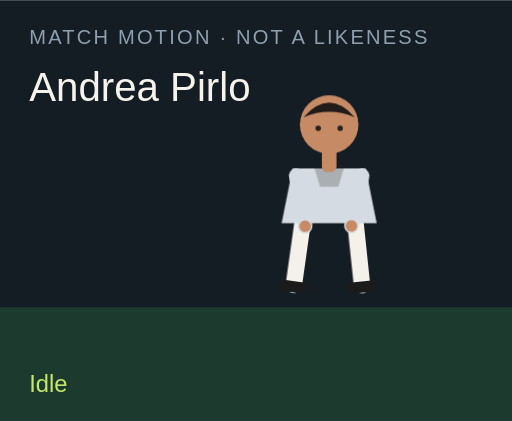
t = 0.00 s
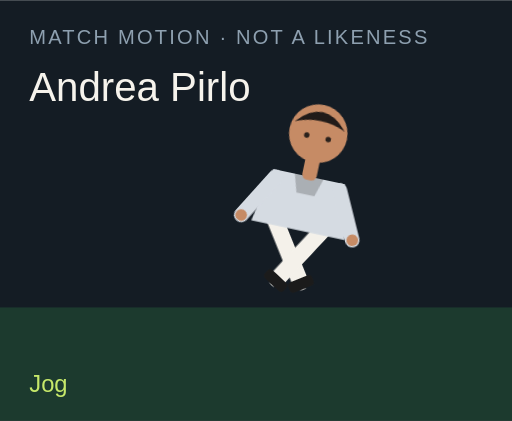
t = 1.50 s
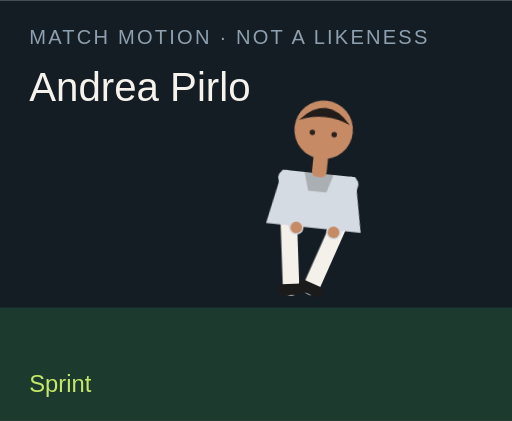
t = 3.00 s
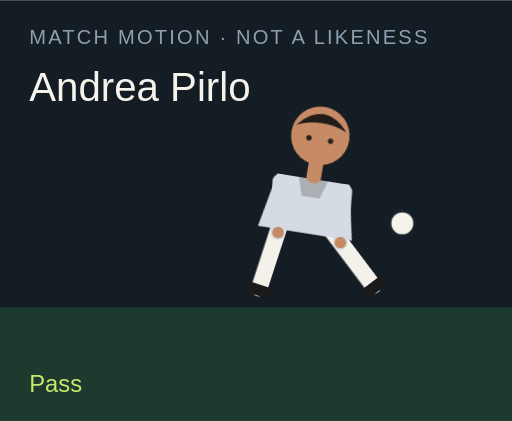
t = 4.50 s
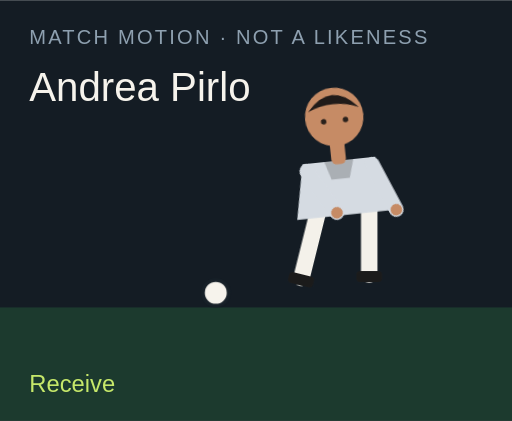
t = 6.00 s
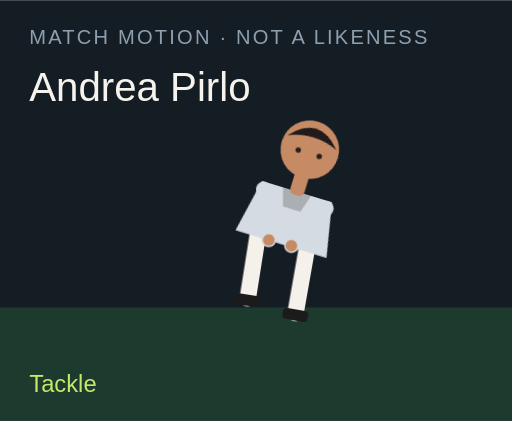
t = 7.50 s

The animated SVG that drew these frames (rendered in a browser with its animation timeline set to each time). Animation: 18 CSS @keyframes rules; one cycle of 9.00 s, repeats indefinitely.

<?xml version="1.0" encoding="UTF-8"?>
<svg xmlns="http://www.w3.org/2000/svg" viewBox="0 0 280 230" role="img">
  <style>@media (prefers-reduced-motion: reduce){animate,animateTransform{display:none}}</style>
  <rect width="280" height="230" fill="#141c24"/>
  <rect y="168" width="280" height="62" fill="#1c3a2e"/>
  <text x="16" y="24" fill="#8ea0b0" font-family="Arial,sans-serif" font-size="11" letter-spacing="1.2">MATCH MOTION · NOT A LIKENESS</text>
  <text x="16" y="55" fill="#f6f3ec" font-family="Impact,sans-serif" font-size="22">Andrea Pirlo</text>
  <circle r="7" fill="#f6f3ec" stroke="#172028" stroke-width="2" id="motion-714" cx="150" cy="160" opacity="0">
    
    
    
  </circle>
  <g transform="translate(132 40)">
    <g id="motion-736" transform="rotate(0 48 90)">
      
      <g id="motion-738" transform="translate(0 0)">
        
        <g transform="translate(34 78)"><g id="motion-740" transform="rotate(8)"><path d="M0 0 V38" stroke="#f4f1ea" stroke-width="9" stroke-linecap="round"/><rect x="-7" y="36" width="14" height="6" rx="2" fill="#1b1b1b"/></g></g>
        <g transform="translate(62 78)"><g id="motion-742" transform="rotate(-6)"><path d="M0 0 V38" stroke="#f4f1ea" stroke-width="9" stroke-linecap="round"/><rect x="-7" y="36" width="14" height="6" rx="2" fill="#1b1b1b"/></g></g>
        <path d="M28 52 h40 l6 30 H22 Z" fill="#d5dbe2"/>
        <path d="M40 52 h16 l-3 10 H43 Z" fill="#000" opacity=".2"/>
        <g transform="translate(30 56)"><g id="motion-744" transform="rotate(-10)"><path d="M0 0 V28" stroke="#d5dbe2" stroke-width="8" stroke-linecap="round"/><circle cx="0" cy="28" r="3.2" fill="#c68b65"/></g></g>
        <g transform="translate(66 56)"><g id="motion-746" transform="rotate(12)"><path d="M0 0 V28" stroke="#d5dbe2" stroke-width="8" stroke-linecap="round"/><circle cx="0" cy="28" r="3.2" fill="#c68b65"/></g></g>
        <rect x="44" y="40" width="8" height="14" rx="3" fill="#c68b65"/>
        <circle cx="48" cy="28" r="16" fill="#c68b65"/>
        <path d="M34 24 Q48 8 62 24 Q48 18 34 24" fill="#211b19"/>
        <circle cx="42" cy="30" r="1.5" fill="#2a211c"/><circle cx="54" cy="30" r="1.5" fill="#2a211c"/>
      </g>
    </g>
  </g>
  <text x="16" y="214" fill="#c6e86a" font-family="Arial,sans-serif" font-size="13" opacity="1" id="motion-718">Idle</text><text x="16" y="214" fill="#c6e86a" font-family="Arial,sans-serif" font-size="13" opacity="0" id="motion-720">Jog</text><text x="16" y="214" fill="#c6e86a" font-family="Arial,sans-serif" font-size="13" opacity="0" id="motion-722">Sprint</text><text x="16" y="214" fill="#c6e86a" font-family="Arial,sans-serif" font-size="13" opacity="0" id="motion-724">Dribble</text><text x="16" y="214" fill="#c6e86a" font-family="Arial,sans-serif" font-size="13" opacity="0" id="motion-726">Pass</text><text x="16" y="214" fill="#c6e86a" font-family="Arial,sans-serif" font-size="13" opacity="0" id="motion-728">Shoot</text><text x="16" y="214" fill="#c6e86a" font-family="Arial,sans-serif" font-size="13" opacity="0" id="motion-730">Receive</text><text x="16" y="214" fill="#c6e86a" font-family="Arial,sans-serif" font-size="13" opacity="0" id="motion-732">Tackle</text><text x="16" y="214" fill="#c6e86a" font-family="Arial,sans-serif" font-size="13" opacity="0" id="motion-734">Arms wide</text>
<style>@keyframes track-715{0%{cx:150px}11.1%{cx:156px}22.2%{cx:164px}33.300000000000004%{cx:142px}44.4%{cx:190px}55.60000000000001%{cx:250px}66.7%{cx:118px}77.8%{cx:150px}88.9%{cx:150px}100%{cx:150px}}@keyframes track-716{0%{cy:160px}11.1%{cy:158px}22.2%{cy:154px}33.300000000000004%{cy:156px}44.4%{cy:148px}55.60000000000001%{cy:96px}66.7%{cy:160px}77.8%{cy:160px}88.9%{cy:160px}100%{cy:160px}}@keyframes track-717{0%{opacity:0}11.1%{opacity:0}22.2%{opacity:0}33.300000000000004%{opacity:1}44.4%{opacity:1}55.60000000000001%{opacity:1}66.7%{opacity:1}77.8%{opacity:0}88.9%{opacity:0}100%{opacity:0}}@keyframes track-719{0%{opacity:1}11.1%{opacity:0}22.2%{opacity:0}33.300000000000004%{opacity:0}44.4%{opacity:0}55.60000000000001%{opacity:0}66.7%{opacity:0}77.8%{opacity:0}88.9%{opacity:0}100%{opacity:1}}@keyframes track-721{0%{opacity:0}11.1%{opacity:1}22.2%{opacity:0}33.300000000000004%{opacity:0}44.4%{opacity:0}55.60000000000001%{opacity:0}66.7%{opacity:0}77.8%{opacity:0}88.9%{opacity:0}100%{opacity:0}}@keyframes track-723{0%{opacity:0}11.1%{opacity:0}22.2%{opacity:1}33.300000000000004%{opacity:0}44.4%{opacity:0}55.60000000000001%{opacity:0}66.7%{opacity:0}77.8%{opacity:0}88.9%{opacity:0}100%{opacity:0}}@keyframes track-725{0%{opacity:0}11.1%{opacity:0}22.2%{opacity:0}33.300000000000004%{opacity:1}44.4%{opacity:0}55.60000000000001%{opacity:0}66.7%{opacity:0}77.8%{opacity:0}88.9%{opacity:0}100%{opacity:0}}@keyframes track-727{0%{opacity:0}11.1%{opacity:0}22.2%{opacity:0}33.300000000000004%{opacity:0}44.4%{opacity:1}55.60000000000001%{opacity:0}66.7%{opacity:0}77.8%{opacity:0}88.9%{opacity:0}100%{opacity:0}}@keyframes track-729{0%{opacity:0}11.1%{opacity:0}22.2%{opacity:0}33.300000000000004%{opacity:0}44.4%{opacity:0}55.60000000000001%{opacity:1}66.7%{opacity:0}77.8%{opacity:0}88.9%{opacity:0}100%{opacity:0}}@keyframes track-731{0%{opacity:0}11.1%{opacity:0}22.2%{opacity:0}33.300000000000004%{opacity:0}44.4%{opacity:0}55.60000000000001%{opacity:0}66.7%{opacity:1}77.8%{opacity:0}88.9%{opacity:0}100%{opacity:0}}@keyframes track-733{0%{opacity:0}11.1%{opacity:0}22.2%{opacity:0}33.300000000000004%{opacity:0}44.4%{opacity:0}55.60000000000001%{opacity:0}66.7%{opacity:0}77.8%{opacity:1}88.9%{opacity:0}100%{opacity:0}}@keyframes track-735{0%{opacity:0}11.1%{opacity:0}22.2%{opacity:0}33.300000000000004%{opacity:0}44.4%{opacity:0}55.60000000000001%{opacity:0}66.7%{opacity:0}77.8%{opacity:0}88.9%{opacity:1}100%{opacity:0}}@keyframes track-737{0%{transform:rotate(0deg)}11.1%{transform:rotate(8deg)}22.2%{transform:rotate(16deg)}33.300000000000004%{transform:rotate(6deg)}44.4%{transform:rotate(4deg)}55.60000000000001%{transform:rotate(14deg)}66.7%{transform:rotate(-6deg)}77.8%{transform:rotate(34deg)}88.9%{transform:rotate(0deg)}100%{transform:rotate(0deg)}}@keyframes track-739{0%{transform:translate(0px,0px)}11.1%{transform:translate(0px,-3px)}22.2%{transform:translate(0px,-6px)}33.300000000000004%{transform:translate(0px,-2px)}44.4%{transform:translate(0px,2px)}55.60000000000001%{transform:translate(0px,-4px)}66.7%{transform:translate(0px,1px)}77.8%{transform:translate(0px,10px)}88.9%{transform:translate(0px,-8px)}100%{transform:translate(0px,0px)}}@keyframes track-741{0%{transform:rotate(8deg)}11.1%{transform:rotate(-26deg)}22.2%{transform:rotate(-42deg)}33.300000000000004%{transform:rotate(-8deg)}44.4%{transform:rotate(6deg)}55.60000000000001%{transform:rotate(12deg)}66.7%{transform:rotate(20deg)}77.8%{transform:rotate(-8deg)}88.9%{transform:rotate(-8deg)}100%{transform:rotate(8deg)}}@keyframes track-743{0%{transform:rotate(-6deg)}11.1%{transform:rotate(24deg)}22.2%{transform:rotate(38deg)}33.300000000000004%{transform:rotate(18deg)}44.4%{transform:rotate(-38deg)}55.60000000000001%{transform:rotate(-54deg)}66.7%{transform:rotate(6deg)}77.8%{transform:rotate(-22deg)}88.9%{transform:rotate(8deg)}100%{transform:rotate(-6deg)}}@keyframes track-745{0%{transform:rotate(-10deg)}11.1%{transform:rotate(24deg)}22.2%{transform:rotate(36deg)}33.300000000000004%{transform:rotate(-18deg)}44.4%{transform:rotate(10deg)}55.60000000000001%{transform:rotate(-24deg)}66.7%{transform:rotate(-30deg)}77.8%{transform:rotate(12deg)}88.9%{transform:rotate(-58deg)}100%{transform:rotate(-10deg)}}@keyframes track-747{0%{transform:rotate(12deg)}11.1%{transform:rotate(-20deg)}22.2%{transform:rotate(-32deg)}33.300000000000004%{transform:rotate(14deg)}44.4%{transform:rotate(-26deg)}55.60000000000001%{transform:rotate(18deg)}66.7%{transform:rotate(-22deg)}77.8%{transform:rotate(-6deg)}88.9%{transform:rotate(58deg)}100%{transform:rotate(12deg)}}@media(prefers-reduced-motion:no-preference){#motion-714{animation:track-715 9s linear infinite both,track-716 9s linear infinite both,track-717 9s steps(1,end) infinite both}#motion-718{animation:track-719 9s steps(1,end) infinite both}#motion-720{animation:track-721 9s steps(1,end) infinite both}#motion-722{animation:track-723 9s steps(1,end) infinite both}#motion-724{animation:track-725 9s steps(1,end) infinite both}#motion-726{animation:track-727 9s steps(1,end) infinite both}#motion-728{animation:track-729 9s steps(1,end) infinite both}#motion-730{animation:track-731 9s steps(1,end) infinite both}#motion-732{animation:track-733 9s steps(1,end) infinite both}#motion-734{animation:track-735 9s steps(1,end) infinite both}#motion-736{animation:track-737 9s linear infinite both}#motion-738{animation:track-739 9s linear infinite both}#motion-740{animation:track-741 9s linear infinite both}#motion-742{animation:track-743 9s linear infinite both}#motion-744{animation:track-745 9s linear infinite both}#motion-746{animation:track-747 9s linear infinite both}}</style></svg>
